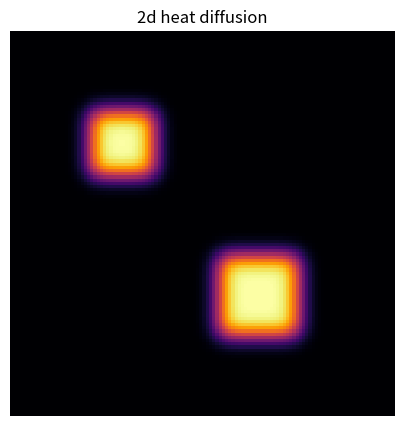

Recreate this plot in Python. (Note: this script raises an exception after producing the figure.)
# 2d heat equation. laplacian uses all four neighbors:
#   u_new = u + r*(up + down + left + right - 4*u)
# stability is tighter in 2d, need r <= 0.25. start with a couple hot squares and let
# them bleed out and merge into a smooth blob.
#
# animated, watching the heat flow beats two static frames

import numpy as np
import matplotlib.pyplot as plt
from matplotlib.animation import FuncAnimation, PillowWriter

N = 120
r = 0.2
u = np.zeros((N, N))
u[25:45, 25:45] = 1.0
u[70:95, 65:90] = 1.0          #two hot squares

def step(u):
    un = u.copy()
    u[1:-1,1:-1] = un[1:-1,1:-1] + r*(
        un[2:,1:-1] + un[:-2,1:-1] + un[1:-1,2:] + un[1:-1,:-2] - 4*un[1:-1,1:-1])
    return u

fig, ax = plt.subplots(figsize=(5,5))
im = ax.imshow(u, cmap="inferno", vmin=0, vmax=1)
ax.axis("off"); ax.set_title("2d heat diffusion")

steps_per_frame = 12
def update(frame):
    global u
    for _ in range(steps_per_frame):
        u = step(u)
    im.set_array(u)
    return [im]

anim = FuncAnimation(fig, update, frames=80, blit=True, interval=50)
anim.save("media/heat2d.gif", writer=PillowWriter(fps=20))
plt.show()
